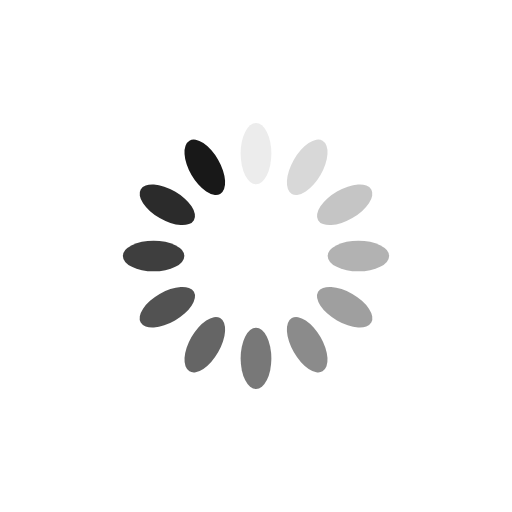
t = 0.00 s
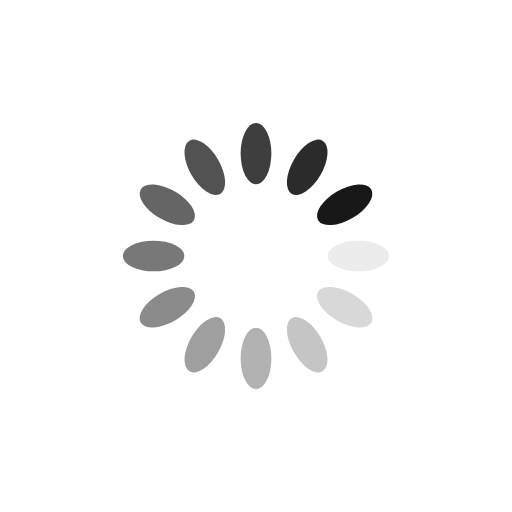
t = 0.25 s
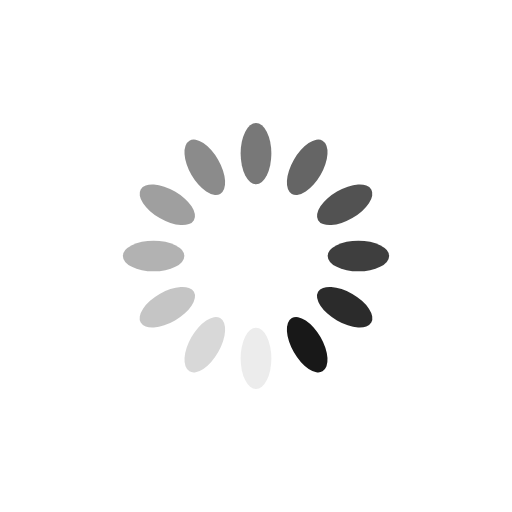
t = 0.50 s
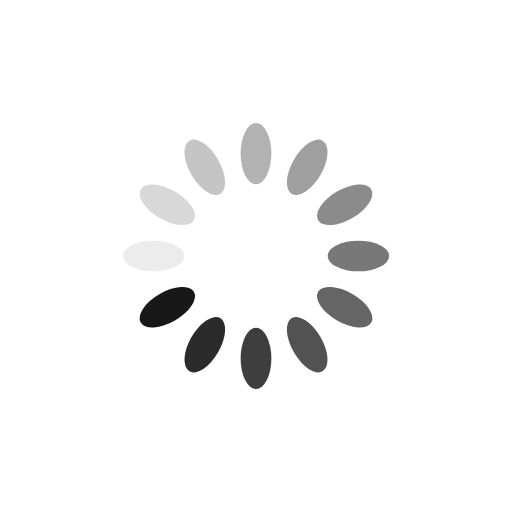
t = 0.75 s

The animated SVG that drew these frames (rendered in a browser with its animation timeline set to each time). Animation: 12 SMIL elements (animate=12); one cycle of 1.00 s, repeats indefinitely.

<?xml version="1.0" encoding="utf-8"?>
<svg xmlns="http://www.w3.org/2000/svg" xmlns:xlink="http://www.w3.org/1999/xlink" style="margin: auto; background: none; display: block; shape-rendering: auto;" width="200px" height="200px" viewBox="0 0 100 100" preserveAspectRatio="xMidYMid">
<g transform="rotate(0 50 50)">
  <rect x="47" y="24" rx="3" ry="6" width="6" height="12" fill="#181818">
    <animate attributeName="opacity" values="1;0" keyTimes="0;1" dur="1s" begin="-0.9166666666666666s" repeatCount="indefinite"></animate>
  </rect>
</g><g transform="rotate(30 50 50)">
  <rect x="47" y="24" rx="3" ry="6" width="6" height="12" fill="#181818">
    <animate attributeName="opacity" values="1;0" keyTimes="0;1" dur="1s" begin="-0.8333333333333334s" repeatCount="indefinite"></animate>
  </rect>
</g><g transform="rotate(60 50 50)">
  <rect x="47" y="24" rx="3" ry="6" width="6" height="12" fill="#181818">
    <animate attributeName="opacity" values="1;0" keyTimes="0;1" dur="1s" begin="-0.75s" repeatCount="indefinite"></animate>
  </rect>
</g><g transform="rotate(90 50 50)">
  <rect x="47" y="24" rx="3" ry="6" width="6" height="12" fill="#181818">
    <animate attributeName="opacity" values="1;0" keyTimes="0;1" dur="1s" begin="-0.6666666666666666s" repeatCount="indefinite"></animate>
  </rect>
</g><g transform="rotate(120 50 50)">
  <rect x="47" y="24" rx="3" ry="6" width="6" height="12" fill="#181818">
    <animate attributeName="opacity" values="1;0" keyTimes="0;1" dur="1s" begin="-0.5833333333333334s" repeatCount="indefinite"></animate>
  </rect>
</g><g transform="rotate(150 50 50)">
  <rect x="47" y="24" rx="3" ry="6" width="6" height="12" fill="#181818">
    <animate attributeName="opacity" values="1;0" keyTimes="0;1" dur="1s" begin="-0.5s" repeatCount="indefinite"></animate>
  </rect>
</g><g transform="rotate(180 50 50)">
  <rect x="47" y="24" rx="3" ry="6" width="6" height="12" fill="#181818">
    <animate attributeName="opacity" values="1;0" keyTimes="0;1" dur="1s" begin="-0.4166666666666667s" repeatCount="indefinite"></animate>
  </rect>
</g><g transform="rotate(210 50 50)">
  <rect x="47" y="24" rx="3" ry="6" width="6" height="12" fill="#181818">
    <animate attributeName="opacity" values="1;0" keyTimes="0;1" dur="1s" begin="-0.3333333333333333s" repeatCount="indefinite"></animate>
  </rect>
</g><g transform="rotate(240 50 50)">
  <rect x="47" y="24" rx="3" ry="6" width="6" height="12" fill="#181818">
    <animate attributeName="opacity" values="1;0" keyTimes="0;1" dur="1s" begin="-0.25s" repeatCount="indefinite"></animate>
  </rect>
</g><g transform="rotate(270 50 50)">
  <rect x="47" y="24" rx="3" ry="6" width="6" height="12" fill="#181818">
    <animate attributeName="opacity" values="1;0" keyTimes="0;1" dur="1s" begin="-0.16666666666666666s" repeatCount="indefinite"></animate>
  </rect>
</g><g transform="rotate(300 50 50)">
  <rect x="47" y="24" rx="3" ry="6" width="6" height="12" fill="#181818">
    <animate attributeName="opacity" values="1;0" keyTimes="0;1" dur="1s" begin="-0.08333333333333333s" repeatCount="indefinite"></animate>
  </rect>
</g><g transform="rotate(330 50 50)">
  <rect x="47" y="24" rx="3" ry="6" width="6" height="12" fill="#181818">
    <animate attributeName="opacity" values="1;0" keyTimes="0;1" dur="1s" begin="0s" repeatCount="indefinite"></animate>
  </rect>
</g>
<!-- [ldio] generated by https://loading.io/ --></svg>